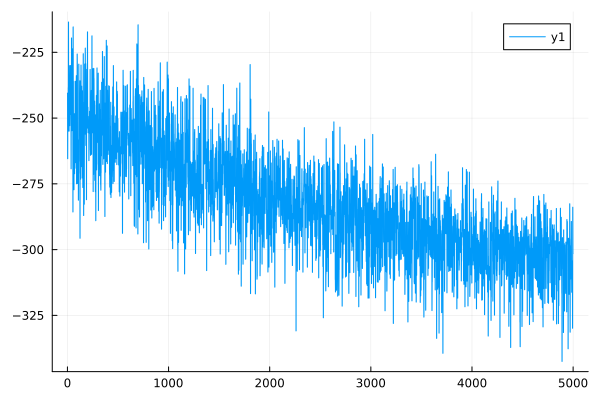

Values plotted in this chart, from the file beside it:
0	-240.52207165430133
1	-240.5
2	-265.5
3	-265.4
4	-250.9
5	-250.9
6	-255
7	-255
8	-238.4
9	-238.4
10	-213.5
11	-213.5
12	-238.4
13	-238.4
14	-230.1
15	-230.1
16	-254.9
17	-254.9
18	-230.1
19	-230
20	-234.2
21	-234.2
22	-252.9
23	-252.9
24	-248.7
25	-248.7
26	-242.5
27	-242.5
28	-248.6
29	-248.6
30	-230
31	-230
32	-236.3
33	-236.3
34	-242.4
35	-242.4
36	-269.3
37	-269.3
38	-246.5
39	-246.5
40	-219.6
41	-219.5
42	-254.8
43	-254.8
44	-254.8
45	-254.8
46	-223.7
47	-223.7
48	-242.2
49	-242.2
50	-252.6
51	-252.6
52	-223.6
53	-223.6
54	-285.7
55	-285.7
56	-215.3
57	-215.3
58	-236
59	-236
60	-260.7
... 4,939 more rows
